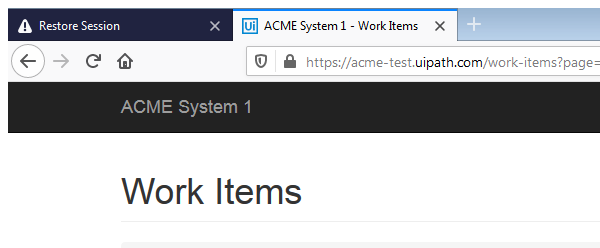
Task: Assignment 1 UIPath Developer Advanced

Workflow: System1_NavigateTo_WIDetail

Step 1: Attach Browser 'firefox.exe ACME' in window 'ACME System 1 - Work Items' (firefox.exe)
